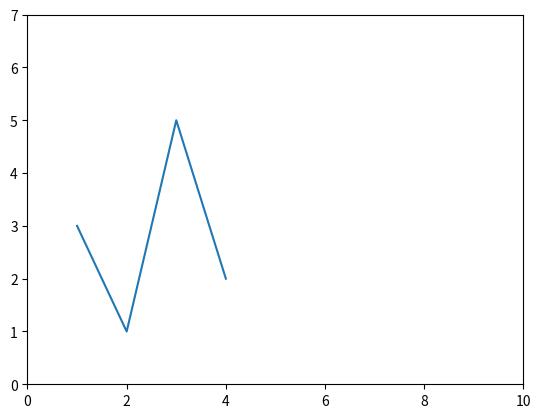

Reproduce this figure in Python.
# %%
#axis demo
import matplotlib.pyplot as plt
x=[1,2,3,4]
y=[3,1,5,2]
plt.plot(x,y)
# plt.xticks(x)
# plt.yticks(y)

# plt.xlim(0,10)
# plt.ylim(0,22)

plt.axis([0,10,0,7])
plt.show()